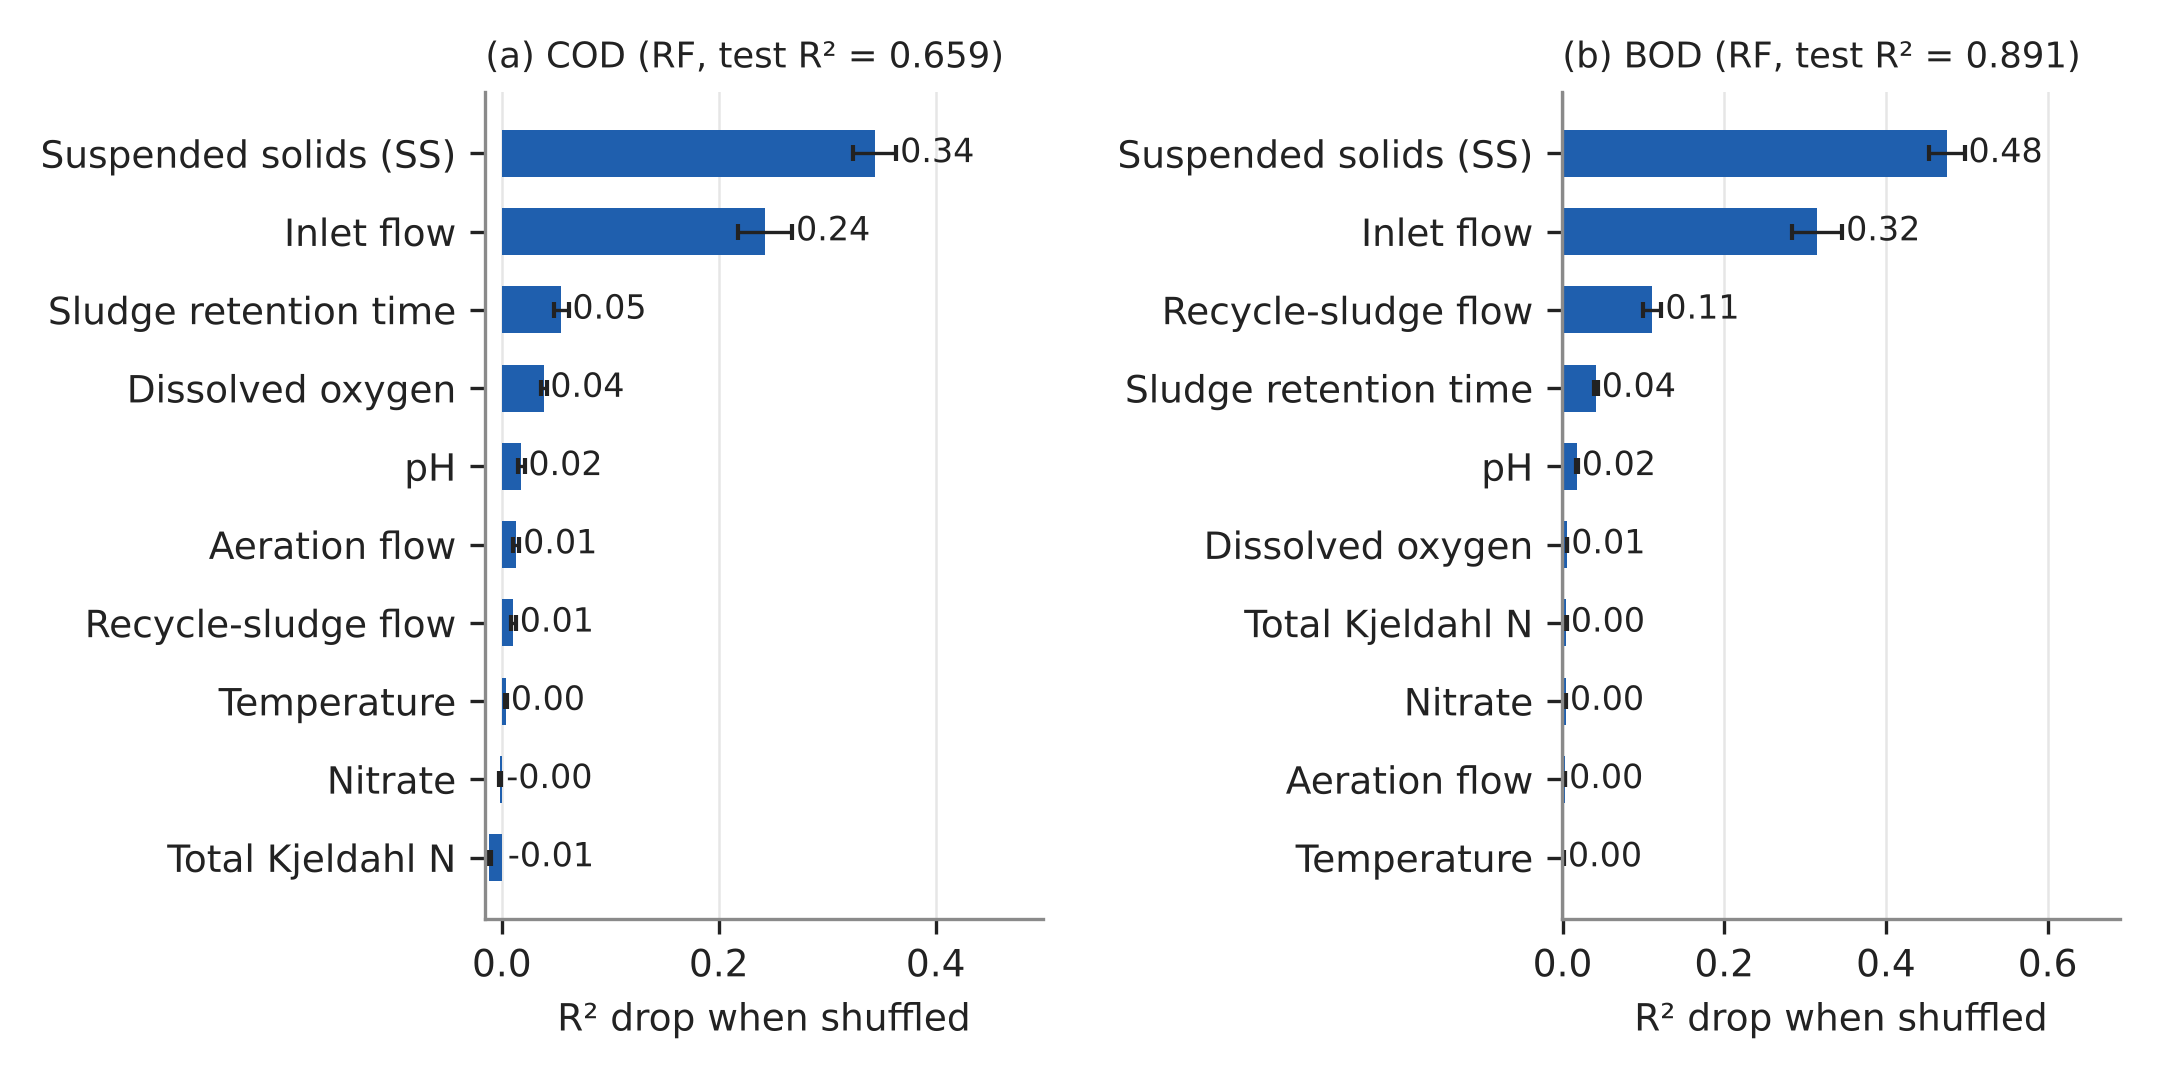

Data behind this chart, as committed beside it:
input, importance, sd, spearman_rho, target, test_R2
Total Kjeldahl N, -0.01162, 0.002113, 0.4498, COD, 0.659
Nitrate, -0.001737, 0.0006561, 0.3061, COD, 0.659
Temperature, 0.003921, 0.000941, 0.4792, COD, 0.659
Recycle-sludge flow, 0.01061, 0.002478, 0.6595, COD, 0.659
Aeration flow, 0.0131, 0.003116, 0.4997, COD, 0.659
pH, 0.01784, 0.003189, 0.4108, COD, 0.659
Dissolved oxygen, 0.0388, 0.002463, 0.253, COD, 0.659
Sludge retention time, 0.05468, 0.006936, 0.6011, COD, 0.659
Inlet flow, 0.2428, 0.025, 0.8138, COD, 0.659
Suspended solids (SS), 0.3438, 0.02002, 0.773, COD, 0.659
Temperature, 0.0008705, 0.001002, 0.5142, BOD, 0.891
Aeration flow, 0.00298, 0.0004003, 0.4361, BOD, 0.891
Nitrate, 0.003976, 0.0004302, 0.3888, BOD, 0.891
Total Kjeldahl N, 0.004672, 0.0008363, 0.5061, BOD, 0.891
Dissolved oxygen, 0.005711, 0.0003392, 0.29, BOD, 0.891
pH, 0.01795, 0.001099, 0.4336, BOD, 0.891
Sludge retention time, 0.04141, 0.002337, 0.6209, BOD, 0.891
Recycle-sludge flow, 0.1111, 0.01127, 0.7981, BOD, 0.891
Inlet flow, 0.3152, 0.03079, 0.8675, BOD, 0.891
Suspended solids (SS), 0.4751, 0.02223, 0.7536, BOD, 0.891
